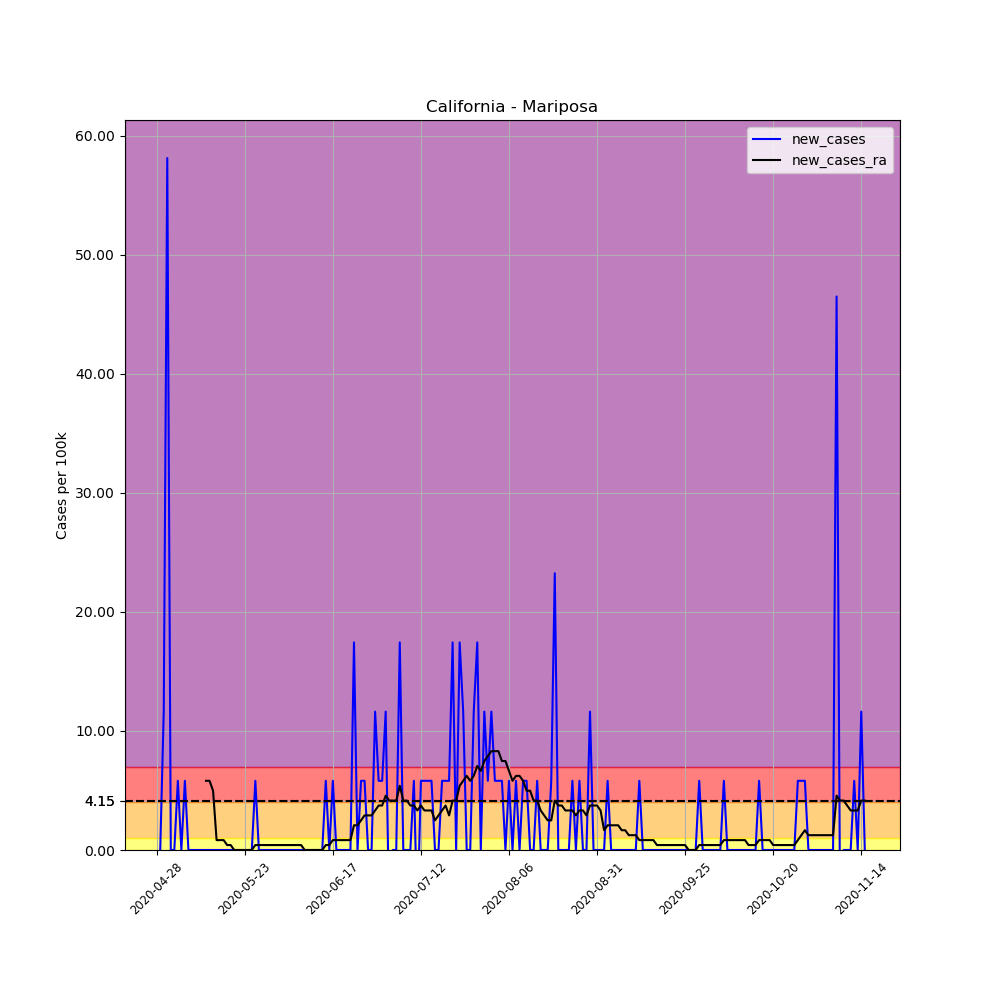

Values plotted in this chart, from the file beside it:
, date, county, state, fips, cases, deaths, COUNTY, STNAME, CTYNAME, POPESTIMATE2019, per_100k, new_cases, new_cases_ra
659442, 2020-04-28, Mariposa, California, 6043, 1, 0, 43, California, Mariposa, 17203, 5.813, , 
659443, 2020-04-29, Mariposa, California, 6043, 1, 0, 43, California, Mariposa, 17203, 5.813, 0.0, 
659444, 2020-04-30, Mariposa, California, 6043, 3, 0, 43, California, Mariposa, 17203, 17.44, 11.63, 
659445, 2020-05-01, Mariposa, California, 6043, 13, 0, 43, California, Mariposa, 17203, 75.57, 58.13, 
659446, 2020-05-02, Mariposa, California, 6043, 13, 0, 43, California, Mariposa, 17203, 75.57, 0.0, 
659447, 2020-05-03, Mariposa, California, 6043, 13, 0, 43, California, Mariposa, 17203, 75.57, 0.0, 
659448, 2020-05-04, Mariposa, California, 6043, 14, 0, 43, California, Mariposa, 17203, 81.38, 5.813, 
659449, 2020-05-05, Mariposa, California, 6043, 14, 0, 43, California, Mariposa, 17203, 81.38, 0.0, 
659450, 2020-05-06, Mariposa, California, 6043, 15, 0, 43, California, Mariposa, 17203, 87.19, 5.813, 
659451, 2020-05-07, Mariposa, California, 6043, 15, 0, 43, California, Mariposa, 17203, 87.19, 0.0, 
659452, 2020-05-08, Mariposa, California, 6043, 15, 0, 43, California, Mariposa, 17203, 87.19, 0.0, 
659453, 2020-05-09, Mariposa, California, 6043, 15, 0, 43, California, Mariposa, 17203, 87.19, 0.0, 
659454, 2020-05-10, Mariposa, California, 6043, 15, 0, 43, California, Mariposa, 17203, 87.19, 0.0, 
659455, 2020-05-11, Mariposa, California, 6043, 15, 0, 43, California, Mariposa, 17203, 87.19, 0.0, 
659456, 2020-05-12, Mariposa, California, 6043, 15, 0, 43, California, Mariposa, 17203, 87.19, 0.0, 5.813
659457, 2020-05-13, Mariposa, California, 6043, 15, 0, 43, California, Mariposa, 17203, 87.19, 0.0, 5.813
659458, 2020-05-14, Mariposa, California, 6043, 15, 0, 43, California, Mariposa, 17203, 87.19, 0.0, 4.983
659459, 2020-05-15, Mariposa, California, 6043, 15, 1, 43, California, Mariposa, 17203, 87.19, 0.0, 0.8304
659460, 2020-05-16, Mariposa, California, 6043, 15, 1, 43, California, Mariposa, 17203, 87.19, 0.0, 0.8304
659461, 2020-05-17, Mariposa, California, 6043, 15, 1, 43, California, Mariposa, 17203, 87.19, 0.0, 0.8304
659462, 2020-05-18, Mariposa, California, 6043, 15, 1, 43, California, Mariposa, 17203, 87.19, 0.0, 0.4152
659463, 2020-05-19, Mariposa, California, 6043, 15, 1, 43, California, Mariposa, 17203, 87.19, 0.0, 0.4152
659464, 2020-05-20, Mariposa, California, 6043, 15, 1, 43, California, Mariposa, 17203, 87.19, 0.0, 0.0
659465, 2020-05-21, Mariposa, California, 6043, 15, 1, 43, California, Mariposa, 17203, 87.19, 0.0, 0.0
659466, 2020-05-22, Mariposa, California, 6043, 15, 1, 43, California, Mariposa, 17203, 87.19, 0.0, 0.0
659467, 2020-05-23, Mariposa, California, 6043, 15, 1, 43, California, Mariposa, 17203, 87.19, 0.0, 0.0
659468, 2020-05-24, Mariposa, California, 6043, 15, 1, 43, California, Mariposa, 17203, 87.19, 0.0, 0.0
659469, 2020-05-25, Mariposa, California, 6043, 15, 1, 43, California, Mariposa, 17203, 87.19, 0.0, 0.0
659470, 2020-05-26, Mariposa, California, 6043, 16, 1, 43, California, Mariposa, 17203, 93.01, 5.813, 0.4152
659471, 2020-05-27, Mariposa, California, 6043, 16, 1, 43, California, Mariposa, 17203, 93.01, 0.0, 0.4152
659472, 2020-05-28, Mariposa, California, 6043, 16, 1, 43, California, Mariposa, 17203, 93.01, 0.0, 0.4152
659473, 2020-05-29, Mariposa, California, 6043, 16, 1, 43, California, Mariposa, 17203, 93.01, 0.0, 0.4152
659474, 2020-05-30, Mariposa, California, 6043, 16, 1, 43, California, Mariposa, 17203, 93.01, 0.0, 0.4152
659475, 2020-05-31, Mariposa, California, 6043, 16, 1, 43, California, Mariposa, 17203, 93.01, 0.0, 0.4152
659476, 2020-06-01, Mariposa, California, 6043, 16, 1, 43, California, Mariposa, 17203, 93.01, 0.0, 0.4152
659477, 2020-06-02, Mariposa, California, 6043, 16, 1, 43, California, Mariposa, 17203, 93.01, 0.0, 0.4152
659478, 2020-06-03, Mariposa, California, 6043, 16, 1, 43, California, Mariposa, 17203, 93.01, 0.0, 0.4152
659479, 2020-06-04, Mariposa, California, 6043, 16, 1, 43, California, Mariposa, 17203, 93.01, 0.0, 0.4152
659480, 2020-06-05, Mariposa, California, 6043, 16, 1, 43, California, Mariposa, 17203, 93.01, 0.0, 0.4152
659481, 2020-06-06, Mariposa, California, 6043, 16, 1, 43, California, Mariposa, 17203, 93.01, 0.0, 0.4152
659482, 2020-06-07, Mariposa, California, 6043, 16, 1, 43, California, Mariposa, 17203, 93.01, 0.0, 0.4152
659483, 2020-06-08, Mariposa, California, 6043, 16, 1, 43, California, Mariposa, 17203, 93.01, 0.0, 0.4152
659484, 2020-06-09, Mariposa, California, 6043, 16, 1, 43, California, Mariposa, 17203, 93.01, 0.0, 0.0
659485, 2020-06-10, Mariposa, California, 6043, 16, 1, 43, California, Mariposa, 17203, 93.01, 0.0, 0.0
659486, 2020-06-11, Mariposa, California, 6043, 16, 1, 43, California, Mariposa, 17203, 93.01, 0.0, 0.0
659487, 2020-06-12, Mariposa, California, 6043, 16, 1, 43, California, Mariposa, 17203, 93.01, 0.0, 0.0
659488, 2020-06-13, Mariposa, California, 6043, 16, 1, 43, California, Mariposa, 17203, 93.01, 0.0, 0.0
659489, 2020-06-14, Mariposa, California, 6043, 16, 1, 43, California, Mariposa, 17203, 93.01, 0.0, 0.0
659490, 2020-06-15, Mariposa, California, 6043, 17, 1, 43, California, Mariposa, 17203, 98.82, 5.813, 0.4152
659491, 2020-06-16, Mariposa, California, 6043, 17, 1, 43, California, Mariposa, 17203, 98.82, 0.0, 0.4152
659492, 2020-06-17, Mariposa, California, 6043, 18, 1, 43, California, Mariposa, 17203, 104.6, 5.813, 0.8304
659493, 2020-06-18, Mariposa, California, 6043, 18, 1, 43, California, Mariposa, 17203, 104.6, 0.0, 0.8304
659494, 2020-06-19, Mariposa, California, 6043, 18, 1, 43, California, Mariposa, 17203, 104.6, 0.0, 0.8304
659495, 2020-06-20, Mariposa, California, 6043, 18, 1, 43, California, Mariposa, 17203, 104.6, 0.0, 0.8304
659496, 2020-06-21, Mariposa, California, 6043, 18, 1, 43, California, Mariposa, 17203, 104.6, 0.0, 0.8304
659497, 2020-06-22, Mariposa, California, 6043, 18, 1, 43, California, Mariposa, 17203, 104.6, 0.0, 0.8304
659498, 2020-06-23, Mariposa, California, 6043, 21, 1, 43, California, Mariposa, 17203, 122.1, 17.44, 2.076
659499, 2020-06-24, Mariposa, California, 6043, 21, 1, 43, California, Mariposa, 17203, 122.1, 0.0, 2.076
659500, 2020-06-25, Mariposa, California, 6043, 22, 1, 43, California, Mariposa, 17203, 127.9, 5.813, 2.491
659501, 2020-06-26, Mariposa, California, 6043, 23, 1, 43, California, Mariposa, 17203, 133.7, 5.813, 2.906
... 142 more rows
